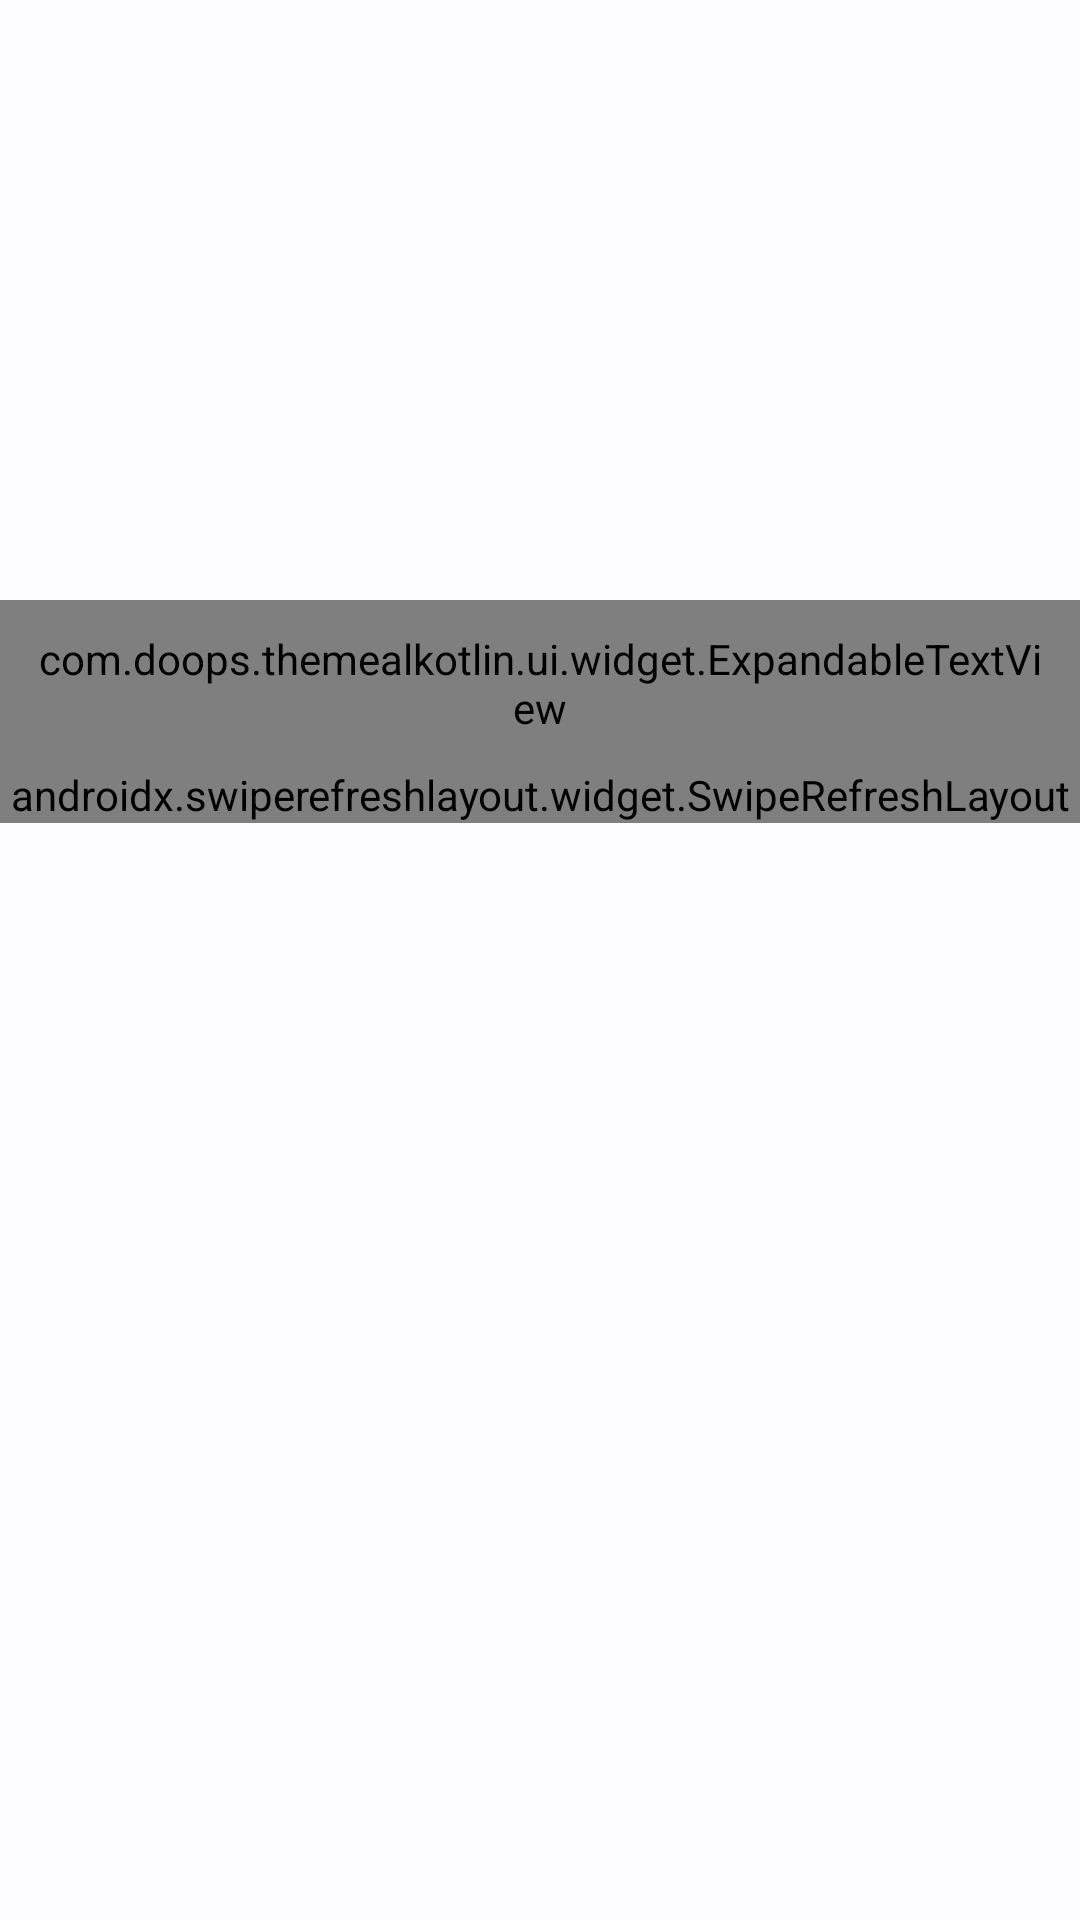

This screen was rendered from an Android layout file. Write that file and the resources it references.
<!-- AndroidManifest.xml: application theme Theme.TheMealKotlin -->
<!-- res/layout/fragment_meals.xml -->
<?xml version="1.0" encoding="utf-8"?>
<androidx.coordinatorlayout.widget.CoordinatorLayout xmlns:android="http://schemas.android.com/apk/res/android"
    xmlns:app="http://schemas.android.com/apk/res-auto"
    xmlns:tools="http://schemas.android.com/tools"
    android:id="@+id/coordinatorLayout"
    android:layout_width="match_parent"
    android:layout_height="match_parent"
    android:fitsSystemWindows="true">

    <com.google.android.material.appbar.AppBarLayout
        android:id="@+id/appbar"
        android:layout_width="match_parent"
        android:layout_height="wrap_content"
        android:fitsSystemWindows="true">

        <com.google.android.material.appbar.CollapsingToolbarLayout
            android:id="@+id/toolbar_layout"
            android:layout_width="match_parent"
            android:layout_height="wrap_content"
            android:fitsSystemWindows="true"
            app:expandedTitleGravity="center|bottom"
            app:expandedTitleTextAppearance="@style/TextAppearance.Material3.DisplaySmall"
            app:layout_scrollFlags="scroll|exitUntilCollapsed"
            app:scrimAnimationDuration="300"
            app:scrimVisibleHeightTrigger="150dp"
            app:title="Category"
            app:titleEnabled="false"
            app:toolbarId="@id/toolbar">

            <LinearLayout
                android:layout_width="match_parent"
                android:layout_height="wrap_content"
                android:orientation="vertical"
                app:layout_collapseMode="parallax">

                <ImageView
                    android:id="@+id/detail_image"
                    android:layout_width="match_parent"
                    android:layout_height="200dp"
                    android:contentDescription="@string/description_category_image"
                    android:fitsSystemWindows="true"
                    android:scaleType="centerCrop"
                    app:layout_constraintBottom_toBottomOf="parent"
                    app:layout_constraintDimensionRatio="16 : 9"
                    app:layout_constraintEnd_toEndOf="parent"
                    app:layout_constraintStart_toStartOf="parent"
                    app:layout_constraintTop_toTopOf="parent"
                    tools:src="@drawable/ic_100tb" />

                <com.doops.themealkotlin.ui.widget.ExpandableTextView
                    android:id="@+id/tvCategoryDescription"
                    android:layout_width="match_parent"
                    android:layout_height="wrap_content"
                    android:padding="10dp"
                    android:text="@string/description_lorem"
                    android:textAppearance="@style/TextAppearance.Material3.BodyLarge"
                    app:layout_constraintBottom_toBottomOf="parent"
                    app:layout_constraintLeft_toLeftOf="parent"
                    app:layout_constraintRight_toRightOf="parent"
                    app:layout_constraintTop_toTopOf="parent" />

            </LinearLayout>

            <com.google.android.material.appbar.MaterialToolbar
                android:id="@+id/toolbar"
                android:layout_width="match_parent"
                android:layout_height="?attr/actionBarSize"
                android:backgroundTintMode="add"
                app:contentInsetStartWithNavigation="0dp"
                app:layout_collapseMode="pin"
                app:navigationIcon="@drawable/ic_back"
                tools:title="Category" />

        </com.google.android.material.appbar.CollapsingToolbarLayout>


    </com.google.android.material.appbar.AppBarLayout>

    <androidx.swiperefreshlayout.widget.SwipeRefreshLayout
        android:id="@+id/refreshLayout"
        android:layout_width="match_parent"
        android:layout_height="wrap_content"
        app:layout_behavior="@string/appbar_scrolling_view_behavior"
        app:layout_constraintBottom_toBottomOf="parent"
        app:layout_constraintEnd_toEndOf="parent"
        app:layout_constraintStart_toStartOf="parent"
        app:layout_constraintTop_toTopOf="parent">

        <androidx.recyclerview.widget.RecyclerView
            android:id="@+id/recyclerViewMeals"
            android:layout_width="match_parent"
            android:layout_height="match_parent" />

    </androidx.swiperefreshlayout.widget.SwipeRefreshLayout>

</androidx.coordinatorlayout.widget.CoordinatorLayout>
<!-- resources referenced by this layout -->
<resources>
  <string name="description_category_image">Category Image</string>
  <string name="description_lorem">Lorem Ipsum is simply dummy text of the printing and typesetting industry. Lorem Ipsum has been the industry\'s standard dummy text ever since the 1500s, when an unknown printer took a galley of type and scrambled it to make a type specimen book. It has survived not only five centuries, but also the leap into electronic typesetting, remaining essentially unchanged. It was popularised in the 1960s with the release of Letraset sheets containing Lorem Ipsum passages, and more recently with desktop publishing software like Aldus PageMaker including versions of Lorem Ipsum.</string>
  <color name="md_theme_light_primary">#00658F</color>
  <color name="md_theme_light_onPrimary">#FFFFFF</color>
  <color name="md_theme_light_primaryContainer">#C8E6FF</color>
  <color name="md_theme_light_onPrimaryContainer">#001E2E</color>
  <color name="md_theme_light_secondary">#4F616E</color>
  <color name="md_theme_light_onSecondary">#FFFFFF</color>
  <color name="md_theme_light_secondaryContainer">#D2E5F5</color>
  <color name="md_theme_light_onSecondaryContainer">#0B1D29</color>
  <color name="md_theme_light_tertiary">#63597C</color>
  <color name="md_theme_light_onTertiary">#FFFFFF</color>
  <color name="md_theme_light_tertiaryContainer">#E9DDFF</color>
  <color name="md_theme_light_onTertiaryContainer">#1F1635</color>
  <color name="md_theme_light_error">#BA1A1A</color>
  <color name="md_theme_light_errorContainer">#FFDAD6</color>
  <color name="md_theme_light_onError">#FFFFFF</color>
  <color name="md_theme_light_onErrorContainer">#410002</color>
  <color name="md_theme_light_background">#FCFCFF</color>
  <color name="md_theme_light_onBackground">#191C1E</color>
  <color name="md_theme_light_surface">#FCFCFF</color>
  <color name="md_theme_light_onSurface">#191C1E</color>
  <color name="md_theme_light_surfaceVariant">#DDE3EA</color>
  <color name="md_theme_light_onSurfaceVariant">#41484D</color>
  <color name="md_theme_light_outline">#71787E</color>
  <color name="md_theme_light_inverseOnSurface">#F0F0F3</color>
  <color name="md_theme_light_inverseSurface">#2E3133</color>
  <color name="md_theme_light_surfaceTint">#00658F</color>
  <color name="md_theme_light_inversePrimary">#87CEFF</color>
</resources>
